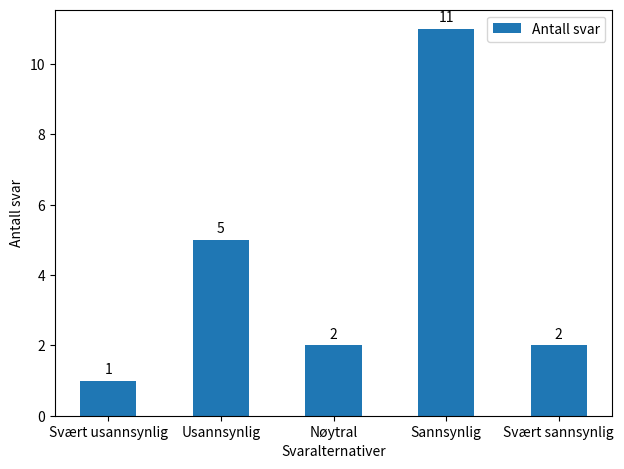

Source code (Python):
import matplotlib.pyplot as plt
import numpy as np

# Data for stolpediagrammet
labels = ['Svært usannsynlig', 'Usannsynlig', 'Nøytral', 'Sannsynlig', 'Svært sannsynlig']
values = [1, 5, 2, 11, 2]  # Data for gruppen

x = np.arange(len(labels))  # Label-lokasjoner
width = 0.5  # Bredden på stolpene

fig, ax = plt.subplots()
rects = ax.bar(x, values, width, label='Antall svar')

# Legg til tekst for labels, tittel og tilpassede x-aksen ticks, etc.
ax.set_xlabel('Svaralternativer')
ax.set_ylabel('Antall svar')
ax.set_title('')
ax.set_xticks(x)
ax.set_xticklabels(labels)
ax.legend()

# Funksjon for å legge til etiketter på stolpene
def autolabel(rects):
    """Fest en tekstetikett over hver stolpe som viser dens høyde."""
    for rect in rects:
        height = rect.get_height()
        ax.annotate('{}'.format(height),
                    xy=(rect.get_x() + rect.get_width() / 2, height),
                    xytext=(0, 3),  # 3 points vertical offset
                    textcoords="offset points",
                    ha='center', va='bottom')

autolabel(rects)

fig.tight_layout()

plt.show()